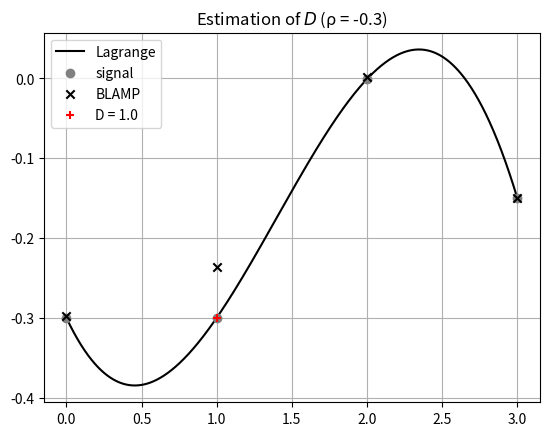

This chart was generated by the following Python code:
import numpy
import matplotlib.pyplot as pyplot

def f(D, a, b, c, e, rho):
    return a * D**3 + b * D**2 + c * D + e - rho

def f_dash(D, a, b, c):
    return 3 * a * D**2 + 2 * b * D + c

def lagrange4(s0, s1, s2, s3):
    return (
        -1 / 6 * s0 + 1 / 2 * s1 - 1 / 2 * s2 + 1 / 6 * s3,
        s0 - 5 / 2 * s1 + 2 * s2 - 1 / 2 * s3,
        -6 / 11 * s0 + 3 * s1 - 3 / 2 * s2 + 1 / 3 * s3,
        s0,
    )

def estimate(sign, rho, s0, s1, s2, s3):
    a, b, c, e = lagrange4(s0 - rho, s1 - rho, s2 - rho, s3 - rho)
    D = 1.5
    for _ in range(128):
        D = D - f(D, a, b, c, e, 0) / f_dash(D, a, b, c)
    return (
        D,
        f(D, a, b, c, e, 0),
        numpy.abs(f_dash(D, a, b, c)),
    )

def blamp_residual(d, slope):
    return (
        slope * (-d**5 / 120 + d**4 / 24 - d**3 / 12 + d**2 / 12 - d / 24 + 1 / 120),
        slope * (d**5 / 40 - d**4 / 12 + d**2 / 3 - d / 2 + 7 / 30),
        slope * (-d**5 / 40 + d**4 / 24 + d**3 / 12 + d**2 / 12 + d / 24 + 1 / 120),
        slope * (d**5 / 120),
    )

def ramp(x, scale):
    return scale * numpy.maximum(0, x)

def plot():
    fix = 1.25
    rho = 1.0
    scale = 1
    sign = 1
    x = numpy.arange(4, dtype=numpy.float64)
    sig = ramp(x - fix, scale) + rho

    x_frac = numpy.linspace(0, len(sig) - 1, 1024)
    true = ramp(x_frac - fix, scale) + rho

    a, b, c, e = lagrange4(*(sig - rho))
    interped = f(x_frac, a, b, c, e, 0) + rho

    D, Dy, slope = estimate(sign, rho, *sig)
    blamp = sig + blamp_residual(D - 1, slope)

    pyplot.title(f"Estimation of $D$ (ρ = {rho})")
    pyplot.plot(x_frac, true, label="Source", color="gray", ls="--", alpha=0.5, zorder=4)
    pyplot.plot(x_frac, interped, label="Lagrange", color="black", zorder=4)
    pyplot.scatter(x, sig, label="Quantized Signal", color="gray", zorder=5)
    pyplot.scatter(x, blamp, label="Result", color="black", marker="x", zorder=5)
    pyplot.scatter(D, rho, label=f"D = {D:.3f}", color="red", marker="+", zorder=5)
    pyplot.scatter(
        fix, rho, label=f"true D = {fix:.3f}", color="blue", marker="^", zorder=5)
    pyplot.grid(zorder=1)
    pyplot.legend()
    pyplot.show()

def plot_edgecase():
    last = 1
    rho = -0.3
    sign = 1
    x = numpy.arange(4, dtype=numpy.float64)
    sig = numpy.array([-0.300, -0.300, -0.001, -0.150])

    x_frac = numpy.linspace(0, len(sig) - 1, 1024)
    a, b, c, e = lagrange4(*(sig - rho))
    interped = f(x_frac, a, b, c, e, 0) + rho

    D, Dy, slope = estimate(sign, rho, *sig)
    blamp = sig + blamp_residual(D - 1, slope)

    pyplot.title(f"Estimation of $D$ (ρ = {rho})")
    pyplot.plot(x_frac, interped, label="Lagrange", color="black", zorder=4)
    pyplot.scatter(x, sig, label="signal", color="gray", zorder=5)
    pyplot.scatter(x, blamp, label="BLAMP", color="black", marker="x", zorder=5)
    pyplot.scatter(D, rho, label=f"D = {D}", color="red", marker="+", zorder=5)
    pyplot.grid(zorder=1)
    pyplot.legend()
    pyplot.show()

# plot()
plot_edgecase()
